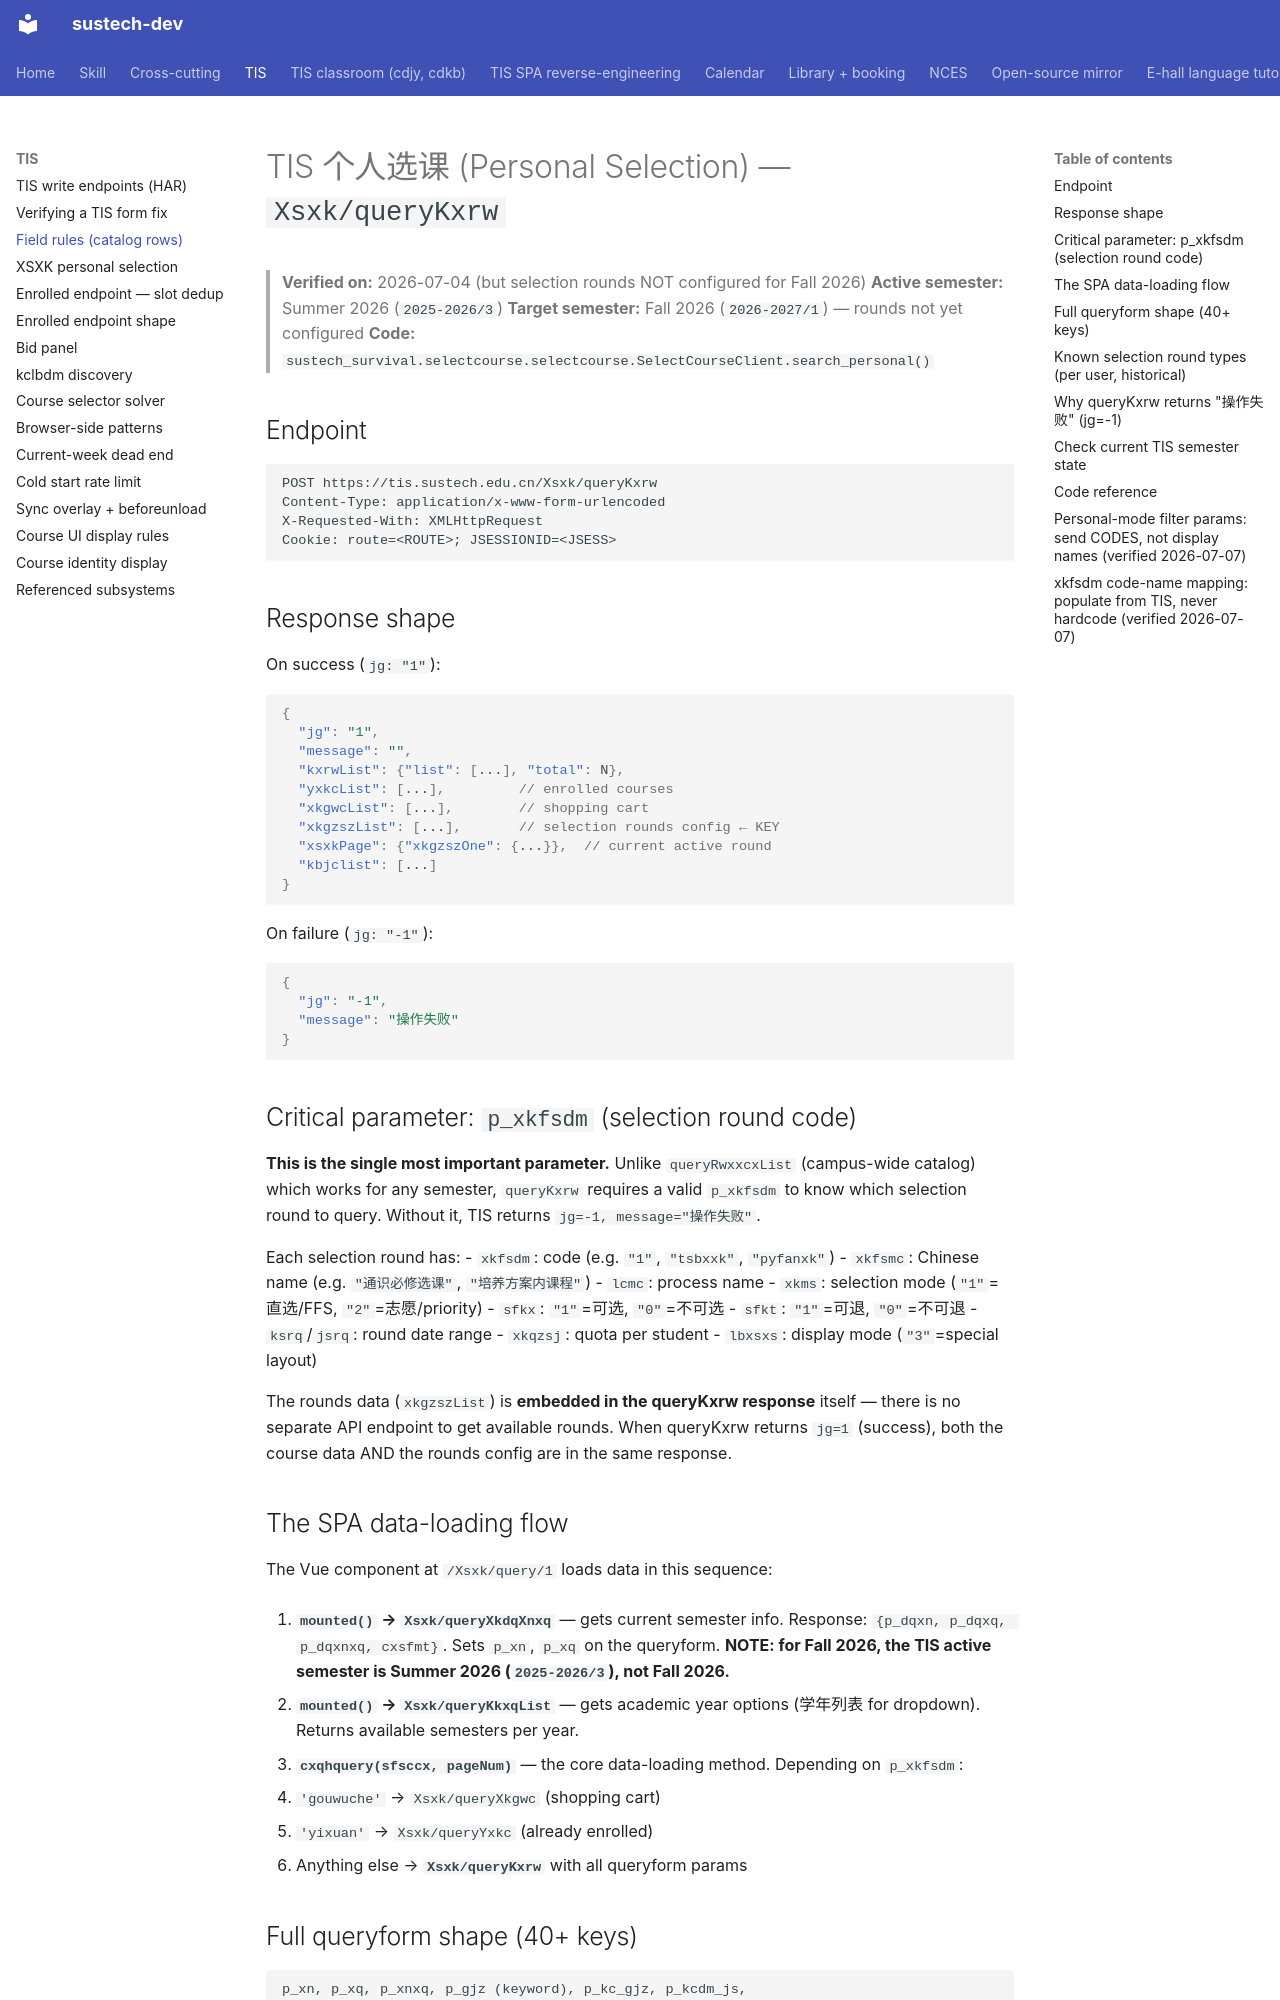

repository: dumixthestpd/sustech-dev · page: references/tis-catalog-row-field-rules/index.html · generator: mkdocs

# TIS 个人选课 (Personal Selection) — `Xsxk/queryKxrw`

> **Verified on:** 2026-07-04 (but selection rounds NOT configured for Fall 2026)
> **Active semester:** Summer 2026 (`2025-2026/3`)
> **Target semester:** Fall 2026 (`2026-2027/1`) — rounds not yet configured
> **Code:** `sustech_survival.selectcourse.selectcourse.SelectCourseClient.search_personal()`

## Endpoint

```
POST https://tis.sustech.edu.cn/Xsxk/queryKxrw
Content-Type: application/x-www-form-urlencoded
X-Requested-With: XMLHttpRequest
Cookie: route=<ROUTE>; JSESSIONID=<JSESS>
```

## Response shape

On success (`jg: "1"`):
```json
{
  "jg": "1",
  "message": "",
  "kxrwList": {"list": [...], "total": N},
  "yxkcList": [...],         // enrolled courses
  "xkgwcList": [...],        // shopping cart
  "xkgzszList": [...],       // selection rounds config ← KEY
  "xsxkPage": {"xkgzszOne": {...}},  // current active round
  "kbjclist": [...]
}
```

On failure (`jg: "-1"`):
```json
{
  "jg": "-1",
  "message": "操作失败"
}
```

## Critical parameter: `p_xkfsdm` (selection round code)

**This is the single most important parameter.** Unlike `queryRwxxcxList`
(campus-wide catalog) which works for any semester, `queryKxrw` requires
a valid `p_xkfsdm` to know which selection round to query. Without it,
TIS returns `jg=-1, message="操作失败"`.

Each selection round has:
- `xkfsdm`: code (e.g. `"1"`, `"tsbxxk"`, `"pyfanxk"`)
- `xkfsmc`: Chinese name (e.g. `"通识必修选课"`, `"培养方案内课程"`)
- `lcmc`: process name
- `xkms`: selection mode (`"1"`=直选/FFS, `"2"`=志愿/priority)
- `sfkx`: `"1"`=可选, `"0"`=不可选
- `sfkt`: `"1"`=可退, `"0"`=不可退
- `ksrq`/`jsrq`: round date range
- `xkqzsj`: quota per student
- `lbxsxs`: display mode (`"3"`=special layout)

The rounds data (`xkgzszList`) is **embedded in the queryKxrw response**
itself — there is no separate API endpoint to get available rounds.
When queryKxrw returns `jg=1` (success), both the course data AND the
rounds config are in the same response.

## The SPA data-loading flow

The Vue component at `/Xsxk/query/1` loads data in this sequence:

1. **`mounted()` → `Xsxk/queryXkdqXnxq`** — gets current semester info.
   Response: `{p_dqxn, p_dqxq, p_dqxnxq, cxsfmt}`. Sets `p_xn`, `p_xq`
   on the queryform. **NOTE: for Fall 2026, the TIS active semester is
   Summer 2026 (`2025-2026/3`), not Fall 2026.**

2. **`mounted()` → `Xsxk/queryKkxqList`** — gets academic year options
   (学年列表 for dropdown). Returns available semesters per year.

3. **`cxqhquery(sfsccx, pageNum)`** — the core data-loading method.
   Depending on `p_xkfsdm`:
   - `'gouwuche'` → `Xsxk/queryXkgwc` (shopping cart)
   - `'yixuan'` → `Xsxk/queryYxkc` (already enrolled)
   - Anything else → **`Xsxk/queryKxrw`** with all queryform params
